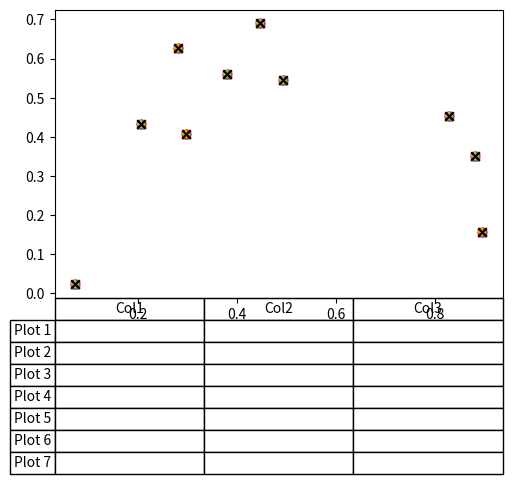

Reproduce this figure in Python. (Note: this script raises an exception after producing the figure.)
import matplotlib.pyplot as plt
import numpy as np

# Example scatter data
x = np.random.rand(10)
y = np.random.rand(10)
colors = ['b', 'g', 'r', 'c', 'm', 'y', 'k']
markers = ['o', '^', 's', 'p', '*', '+', 'x']

# Create scatter plots
fig, ax = plt.subplots()
for i in range(len(markers)):
    ax.scatter(x, y, color=colors[i], marker=markers[i], label=f'Plot {i+1}')

# Adjust layout to make room for the table
plt.subplots_adjust(left=0.2, bottom=0.2)

# Create a table with placeholder data
cell_text = [['' for _ in range(3)] for _ in range(len(markers))]
the_table = plt.table(cellText=cell_text, colLabels=['Col1', 'Col2', 'Col3'], 
                      rowLabels=[f'Plot {i+1}' for i in range(len(markers))],
                      loc='bottom', cellLoc='center', rowLoc='center')

# Adjust table and plot size
the_table.scale(1, 1.5)
ax.set_position([0.2, 0.3, 0.7, 0.6])

# Plot markers next to the row labels
for i, color in enumerate(colors):
    ax.plot([-0.15], [0.65 - 0.06 * i], color=color, marker=markers[i], markersize=10, transform=ax.transAxes)

plt.show()

diagram_name = (
    f"plots/qiskit_trotter/trotter_6_8_table.png"
)
print(f"Saving at: {diagram_name}")
plt.savefig(diagram_name, dpi=300)
